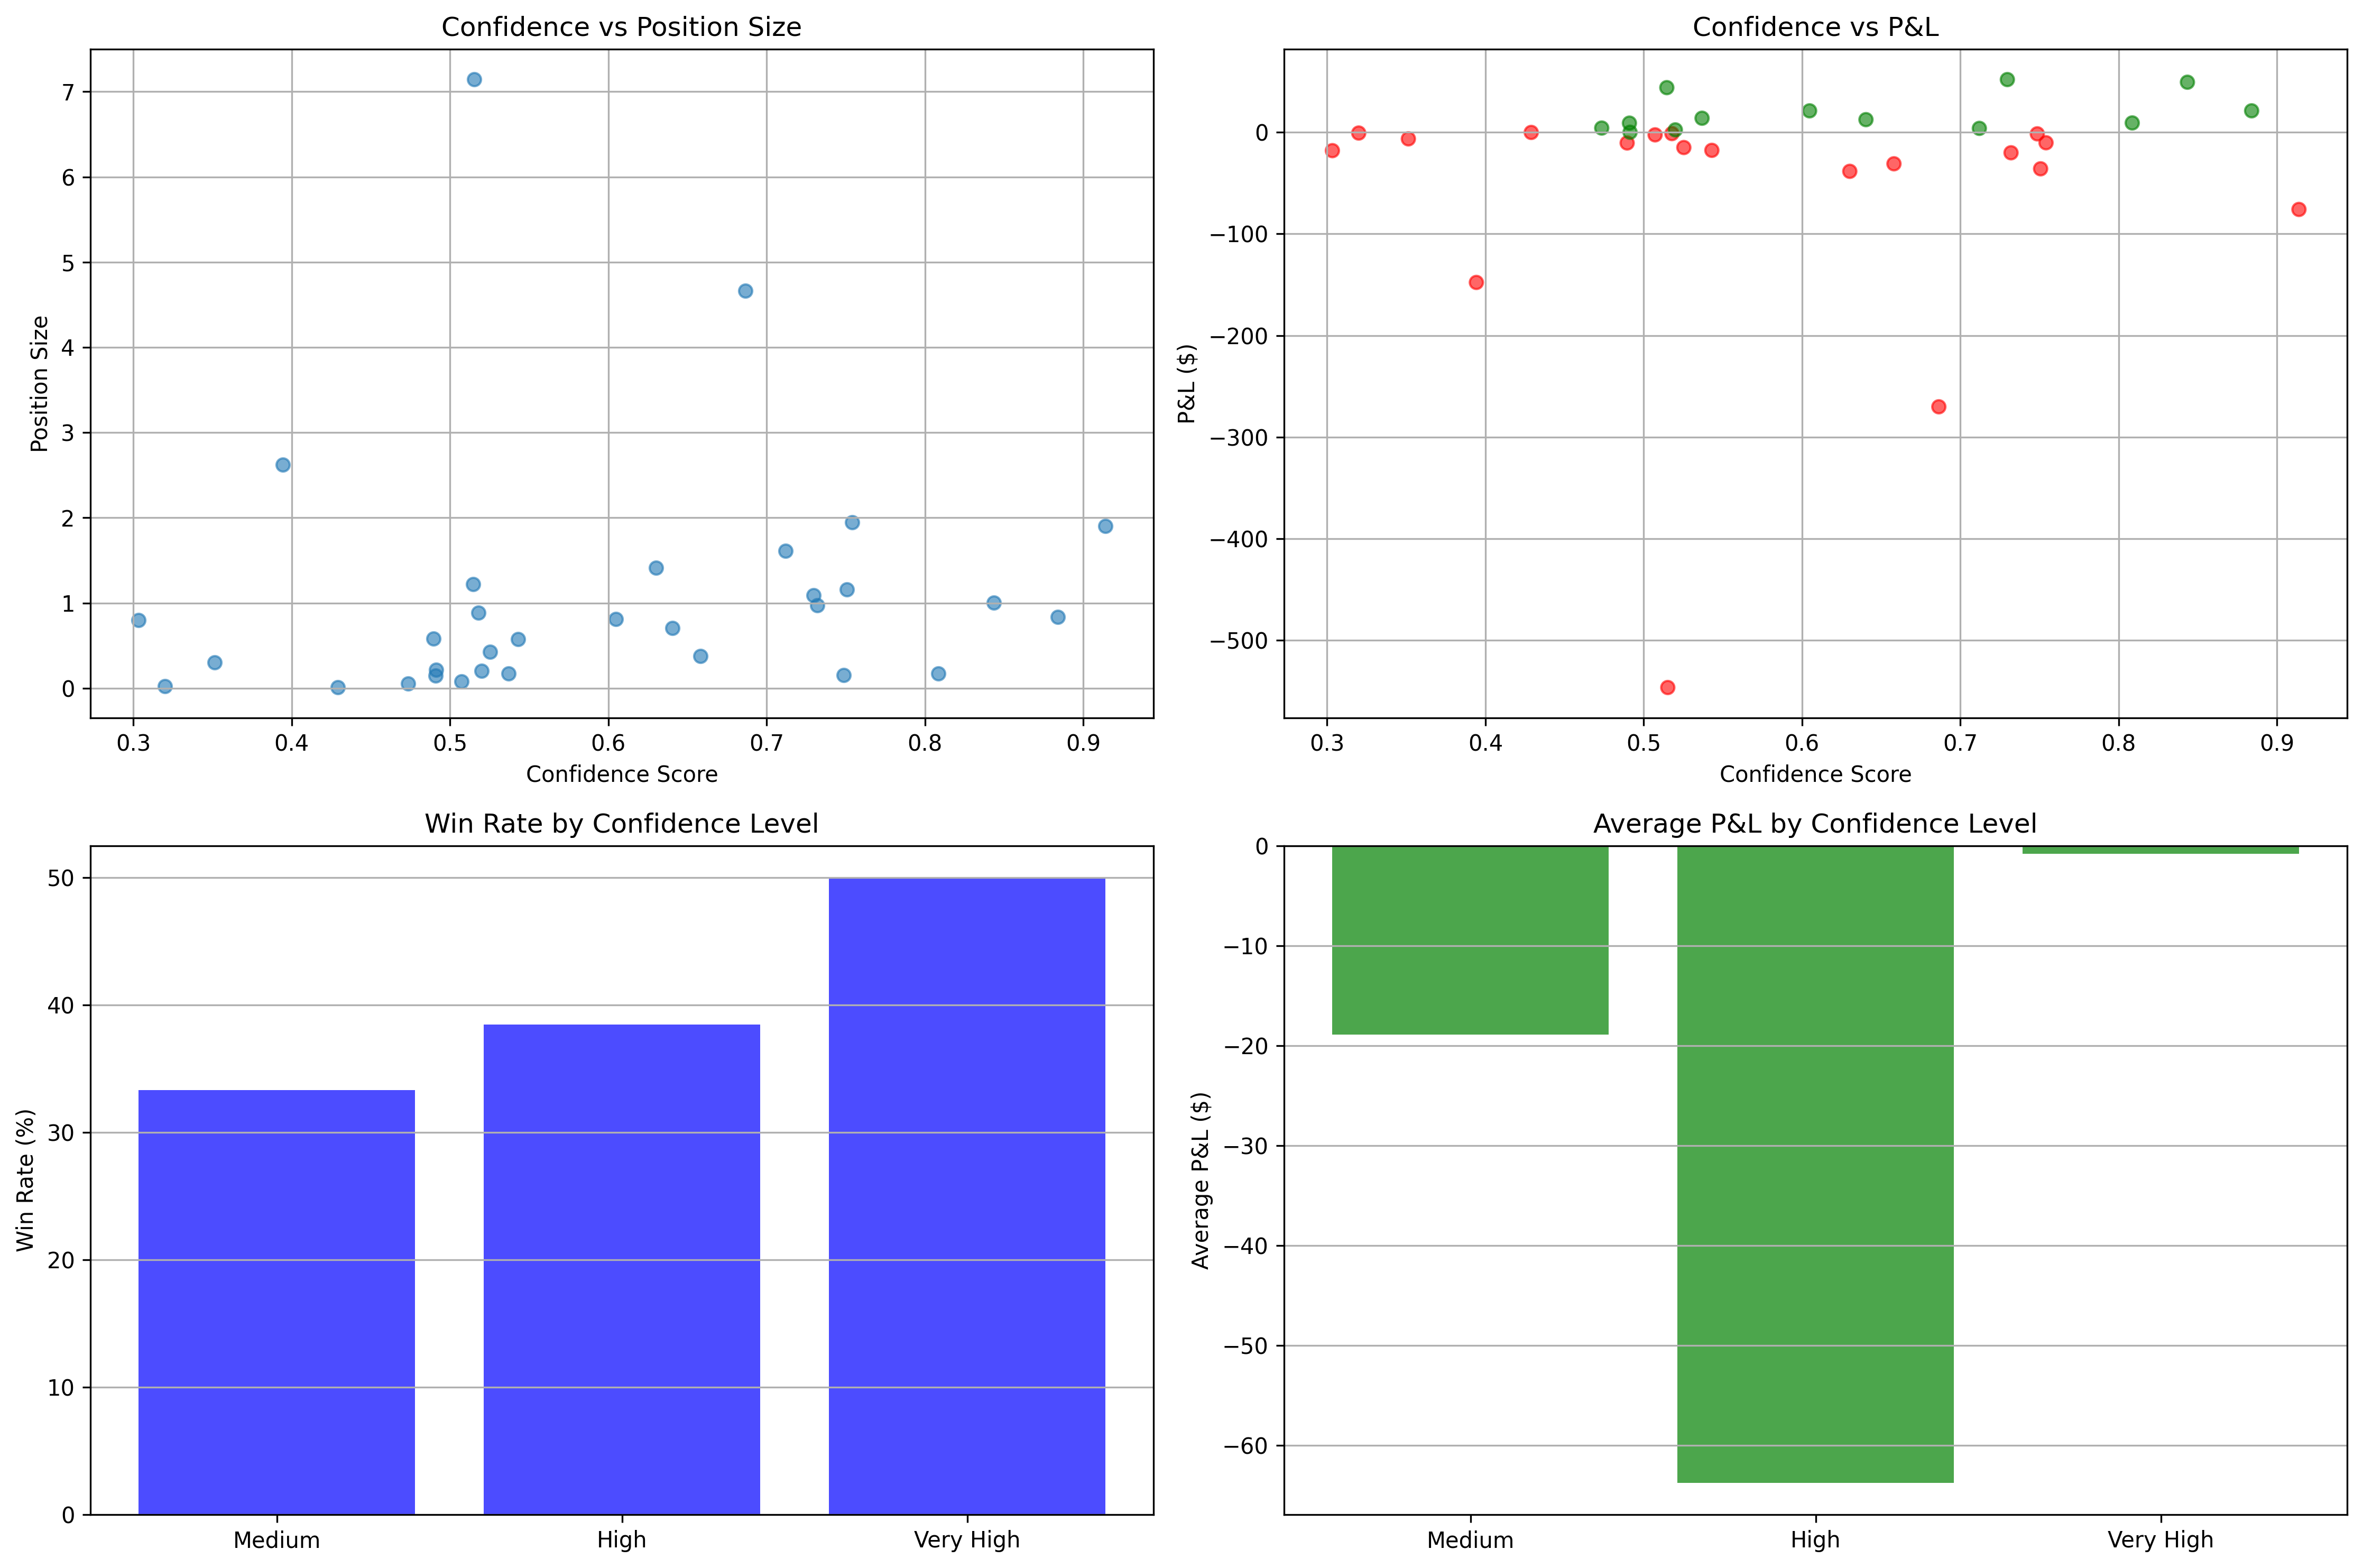

Python code for this plot:
#!/usr/bin/env python3
"""
Confidence-Based Position Sizing Demo
Demonstrates how confidence scores affect position sizing for better entry/exit timing
"""

import pandas as pd
import numpy as np
import matplotlib.pyplot as plt
import seaborn as sns
from datetime import datetime, timedelta
import random

class ConfidenceBasedSizer:
    """
    Demonstrates confidence-based position sizing for optimal entry/exit timing
    """

    def __init__(self, capital=1000, leverage=50, min_confidence=0.3):
        self.capital = capital
        self.leverage = leverage
        self.min_confidence = min_confidence
        self.trades = []

    def calculate_confidence(self, signal_strength, market_volatility, trend_strength):
        """
        Calculate confidence score based on multiple factors
        """
        # Normalize inputs to 0-1 scale
        signal_norm = min(abs(signal_strength), 1.0)
        volatility_norm = 1 - min(market_volatility, 1.0)  # Lower volatility = higher confidence
        trend_norm = min(trend_strength, 1.0)

        # Weighted combination
        confidence = (signal_norm * 0.5 + volatility_norm * 0.3 + trend_norm * 0.2)

        return max(0, min(1, confidence))  # Clamp to 0-1

    def size_position(self, confidence, signal_strength, current_price):
        """
        Size position based on confidence score
        """
        if confidence < self.min_confidence:
            return 0  # No position if not confident enough

        # Base position size
        base_size = self.capital * self.leverage * min(abs(signal_strength), 1.0) / current_price

        # Apply confidence multiplier (square root for smoother scaling)
        confidence_multiplier = confidence ** 0.5

        position_size = base_size * confidence_multiplier

        return position_size

    def simulate_trading(self, signals_df):
        """
        Simulate trading with confidence-based sizing
        """
        print("🎯 Simulating Confidence-Based Trading...")

        for i, row in signals_df.iterrows():
            signal = row['signal']
            confidence = self.calculate_confidence(
                signal,
                row['volatility'],
                row['trend_strength']
            )

            position_size = self.size_position(confidence, signal, row['price'])

            if position_size > 0:
                # Execute trade
                entry_price = row['price']
                exit_price = entry_price * (1 + np.random.normal(0, 0.02))  # Simulate exit

                pnl = (exit_price - entry_price) * position_size

                trade = {
                    'timestamp': row['timestamp'],
                    'signal': signal,
                    'confidence': confidence,
                    'position_size': position_size,
                    'entry_price': entry_price,
                    'exit_price': exit_price,
                    'pnl': pnl
                }

                self.trades.append(trade)
                self.capital += pnl

        print(f"✅ Simulation completed with {len(self.trades)} trades")

    def analyze_performance(self):
        """
        Analyze trading performance
        """
        if not self.trades:
            return {}

        df_trades = pd.DataFrame(self.trades)

        # Group by confidence levels
        df_trades['confidence_bucket'] = pd.cut(df_trades['confidence'],
                                               bins=[0, 0.3, 0.5, 0.7, 1.0],
                                               labels=['Low', 'Medium', 'High', 'Very High'])

        performance = {}

        for bucket in ['Low', 'Medium', 'High', 'Very High']:
            bucket_trades = df_trades[df_trades['confidence_bucket'] == bucket]

            if len(bucket_trades) > 0:
                win_rate = (bucket_trades['pnl'] > 0).mean() * 100
                avg_pnl = bucket_trades['pnl'].mean()
                total_pnl = bucket_trades['pnl'].sum()
                avg_confidence = bucket_trades['confidence'].mean()

                performance[bucket] = {
                    'trades': len(bucket_trades),
                    'win_rate': win_rate,
                    'avg_pnl': avg_pnl,
                    'total_pnl': total_pnl,
                    'avg_confidence': avg_confidence
                }

        return performance

    def plot_results(self):
        """
        Plot confidence-based sizing results
        """
        if not self.trades:
            return

        df_trades = pd.DataFrame(self.trades)
        performance = self.analyze_performance()

        fig, ((ax1, ax2), (ax3, ax4)) = plt.subplots(2, 2, figsize=(15, 10))

        # Confidence vs Position Size
        ax1.scatter(df_trades['confidence'], df_trades['position_size'], alpha=0.6)
        ax1.set_title('Confidence vs Position Size')
        ax1.set_xlabel('Confidence Score')
        ax1.set_ylabel('Position Size')
        ax1.grid(True)

        # Confidence vs P&L
        colors = ['red' if x < 0 else 'green' for x in df_trades['pnl']]
        ax2.scatter(df_trades['confidence'], df_trades['pnl'], c=colors, alpha=0.6)
        ax2.set_title('Confidence vs P&L')
        ax2.set_xlabel('Confidence Score')
        ax2.set_ylabel('P&L ($)')
        ax2.grid(True)

        # Performance by confidence bucket
        if performance:
            buckets = list(performance.keys())
            win_rates = [performance[b]['win_rate'] for b in buckets]
            avg_pnls = [performance[b]['avg_pnl'] for b in buckets]

            ax3.bar(buckets, win_rates, alpha=0.7, color='blue')
            ax3.set_title('Win Rate by Confidence Level')
            ax3.set_ylabel('Win Rate (%)')
            ax3.grid(True, axis='y')

            ax4.bar(buckets, avg_pnls, alpha=0.7, color='green')
            ax4.set_title('Average P&L by Confidence Level')
            ax4.set_ylabel('Average P&L ($)')
            ax4.grid(True, axis='y')

        plt.tight_layout()
        plt.savefig('confidence_sizing_demo.png', dpi=300, bbox_inches='tight')
        plt.show()

def generate_sample_signals(n_signals=1000):
    """
    Generate sample trading signals with varying confidence factors
    """
    signals = []

    base_time = datetime.now()

    for i in range(n_signals):
        timestamp = base_time + timedelta(hours=i)

        # Generate realistic market conditions
        trend_strength = random.uniform(0, 1)
        volatility = random.uniform(0.1, 0.5)
        signal_strength = random.uniform(-1, 1)

        # Price simulation (simplified)
        price = 2000 + np.sin(i * 0.1) * 100 + random.gauss(0, 10)

        signals.append({
            'timestamp': timestamp,
            'signal': signal_strength,
            'volatility': volatility,
            'trend_strength': trend_strength,
            'price': price
        })

    return pd.DataFrame(signals)

def main():
    """Main demo function"""
    print("🎯 Confidence-Based Position Sizing Demo")
    print("=" * 50)

    # Generate sample signals
    signals_df = generate_sample_signals(500)

    # Create confidence-based sizer
    sizer = ConfidenceBasedSizer(capital=1000, leverage=50)

    # Simulate trading
    sizer.simulate_trading(signals_df)

    # Analyze performance
    performance = sizer.analyze_performance()

    print("\n📊 Performance Analysis by Confidence Level:")
    print("-" * 50)

    for level, stats in performance.items():
        print(f"{level} Confidence:")
        print(f"  Trades: {stats['trades']}")
        print(f"  Win Rate: {stats['win_rate']:.1f}%")
        print(f"  Avg P&L: ${stats['avg_pnl']:.2f}")
        print(f"  Total P&L: ${stats['total_pnl']:.2f}")
        print(f"  Avg Confidence: {stats['avg_confidence']:.2f}")
        print()

    print(f"Final Capital: ${sizer.capital:.2f}")
    # Plot results
    sizer.plot_results()

    print("✅ Demo completed! Check 'confidence_sizing_demo.png' for visualizations")

if __name__ == "__main__":
    main()
